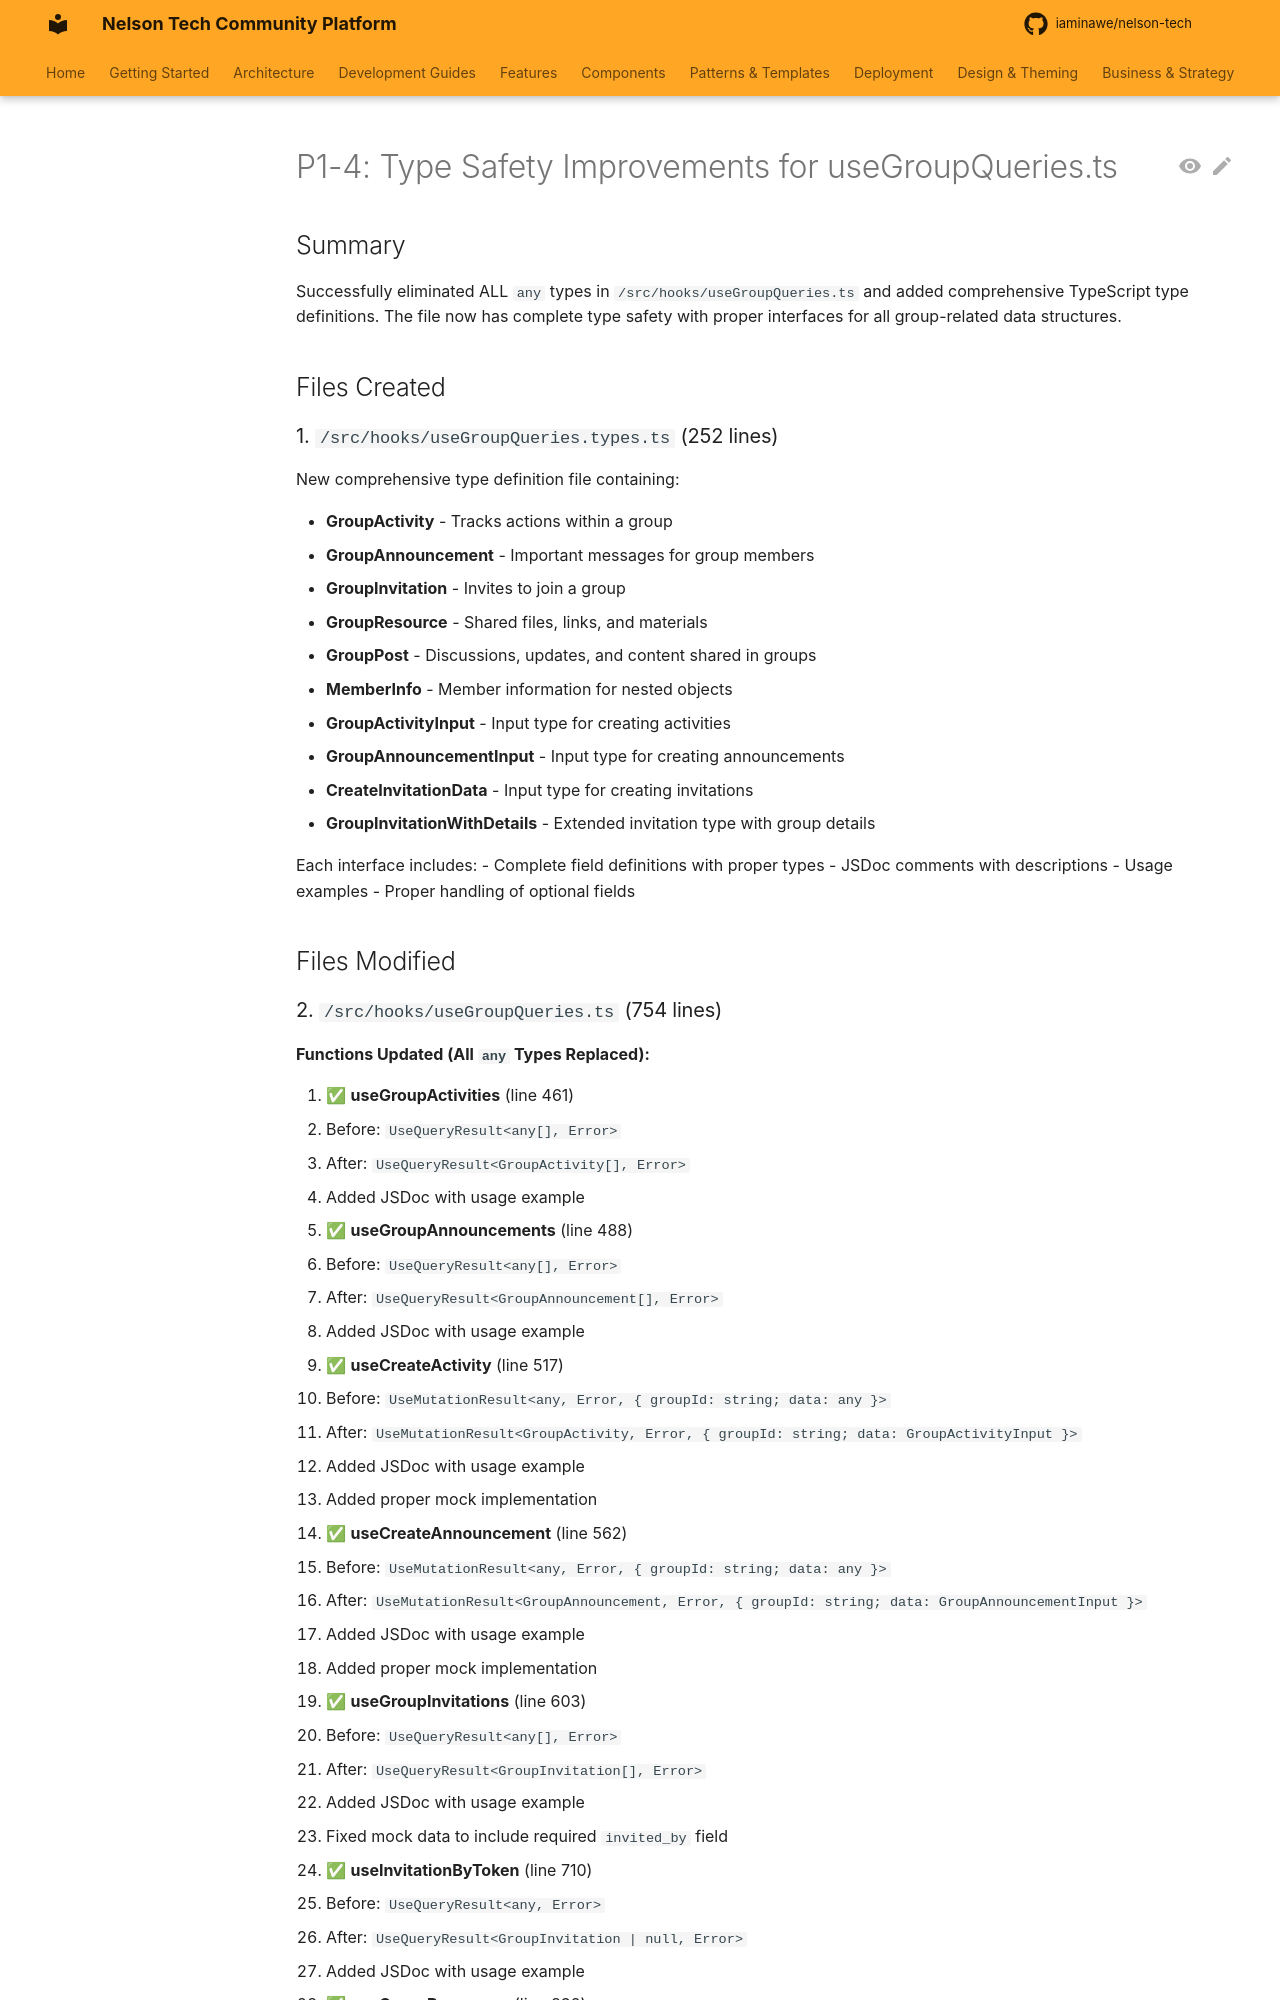

repository: iaminawe/uluntu · page: P1-4-type-safety-report/index.html · generator: mkdocs

# P1-4: Type Safety Improvements for useGroupQueries.ts

## Summary

Successfully eliminated ALL `any` types in `/src/hooks/useGroupQueries.ts` and added comprehensive TypeScript type definitions. The file now has complete type safety with proper interfaces for all group-related data structures.

## Files Created

### 1. `/src/hooks/useGroupQueries.types.ts` (252 lines)

New comprehensive type definition file containing:

- **GroupActivity** - Tracks actions within a group
- **GroupAnnouncement** - Important messages for group members
- **GroupInvitation** - Invites to join a group
- **GroupResource** - Shared files, links, and materials
- **GroupPost** - Discussions, updates, and content shared in groups
- **MemberInfo** - Member information for nested objects
- **GroupActivityInput** - Input type for creating activities
- **GroupAnnouncementInput** - Input type for creating announcements
- **CreateInvitationData** - Input type for creating invitations
- **GroupInvitationWithDetails** - Extended invitation type with group details

Each interface includes:
- Complete field definitions with proper types
- JSDoc comments with descriptions
- Usage examples
- Proper handling of optional fields

## Files Modified
